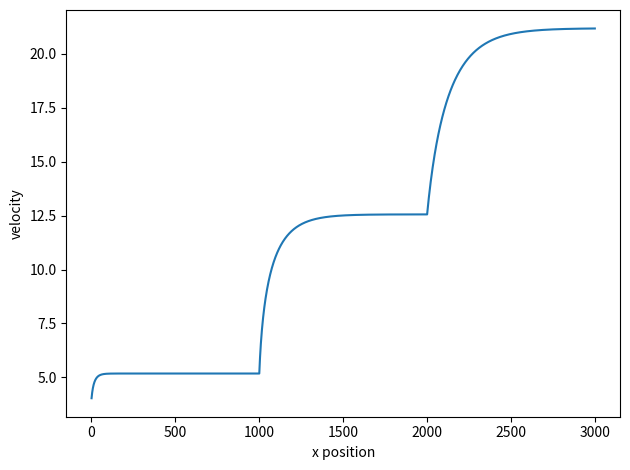

This chart was generated by the following Python code:
# Cyclist with drag force going on

import numpy as np
import matplotlib.pyplot as plt

# Initial conditions
C_D = 1 # Drag coefficient
rho = 1.225 # Density of air
A = 0.33 # Area of cyclist
v = 4.0 # Initial velocity 
P = 400 # Power output of cyclist
m = 70.0 # Mass of cyclist
g = 9.81
theta = 6

def a(v: float, x: float) -> float:
    """Acceleration function.
    x for hills"""
    # Going uphill for the first km
    if x <= 1000: 
        return -0.5*C_D*rho*A*v*v/m + P/(m*v) - g*np.sin(theta*np.pi/180)
    # Now on flat ground for second km
    elif 1000 <= x <= 2000:
        return -0.5*C_D*rho*A*v*v/m + P/(m*v)
    # Now going downhill on third km
    elif 2000 < x <= 3000:
        return -0.5*C_D*rho*A*v*v/m + P/(m*v) + g*np.sin(theta*np.pi/180)

# Create some arrays 
x_c = np.zeros(0) # x calculated
t_c = np.zeros(0) # time calculated
v_c = np.zeros(0) # Velocity caclulated

# Initial positions
x = 0
t = 0
dt = 0.1

# Now loop around and calculate
while x < 3000:
    # Use Euler's method for this
    # Update velocity, x position, and time
    v = v + a(v, x)*dt
    x = x + v*dt
    t += dt
    # Update arrays
    x_c = np.append(x_c, x)
    v_c = np.append(v_c, v)
    t_c = np.append(t_c, t)


plt.plot(x_c, v_c)
plt.xlabel("x position")
plt.ylabel("velocity")
plt.tight_layout()
plt.show()
